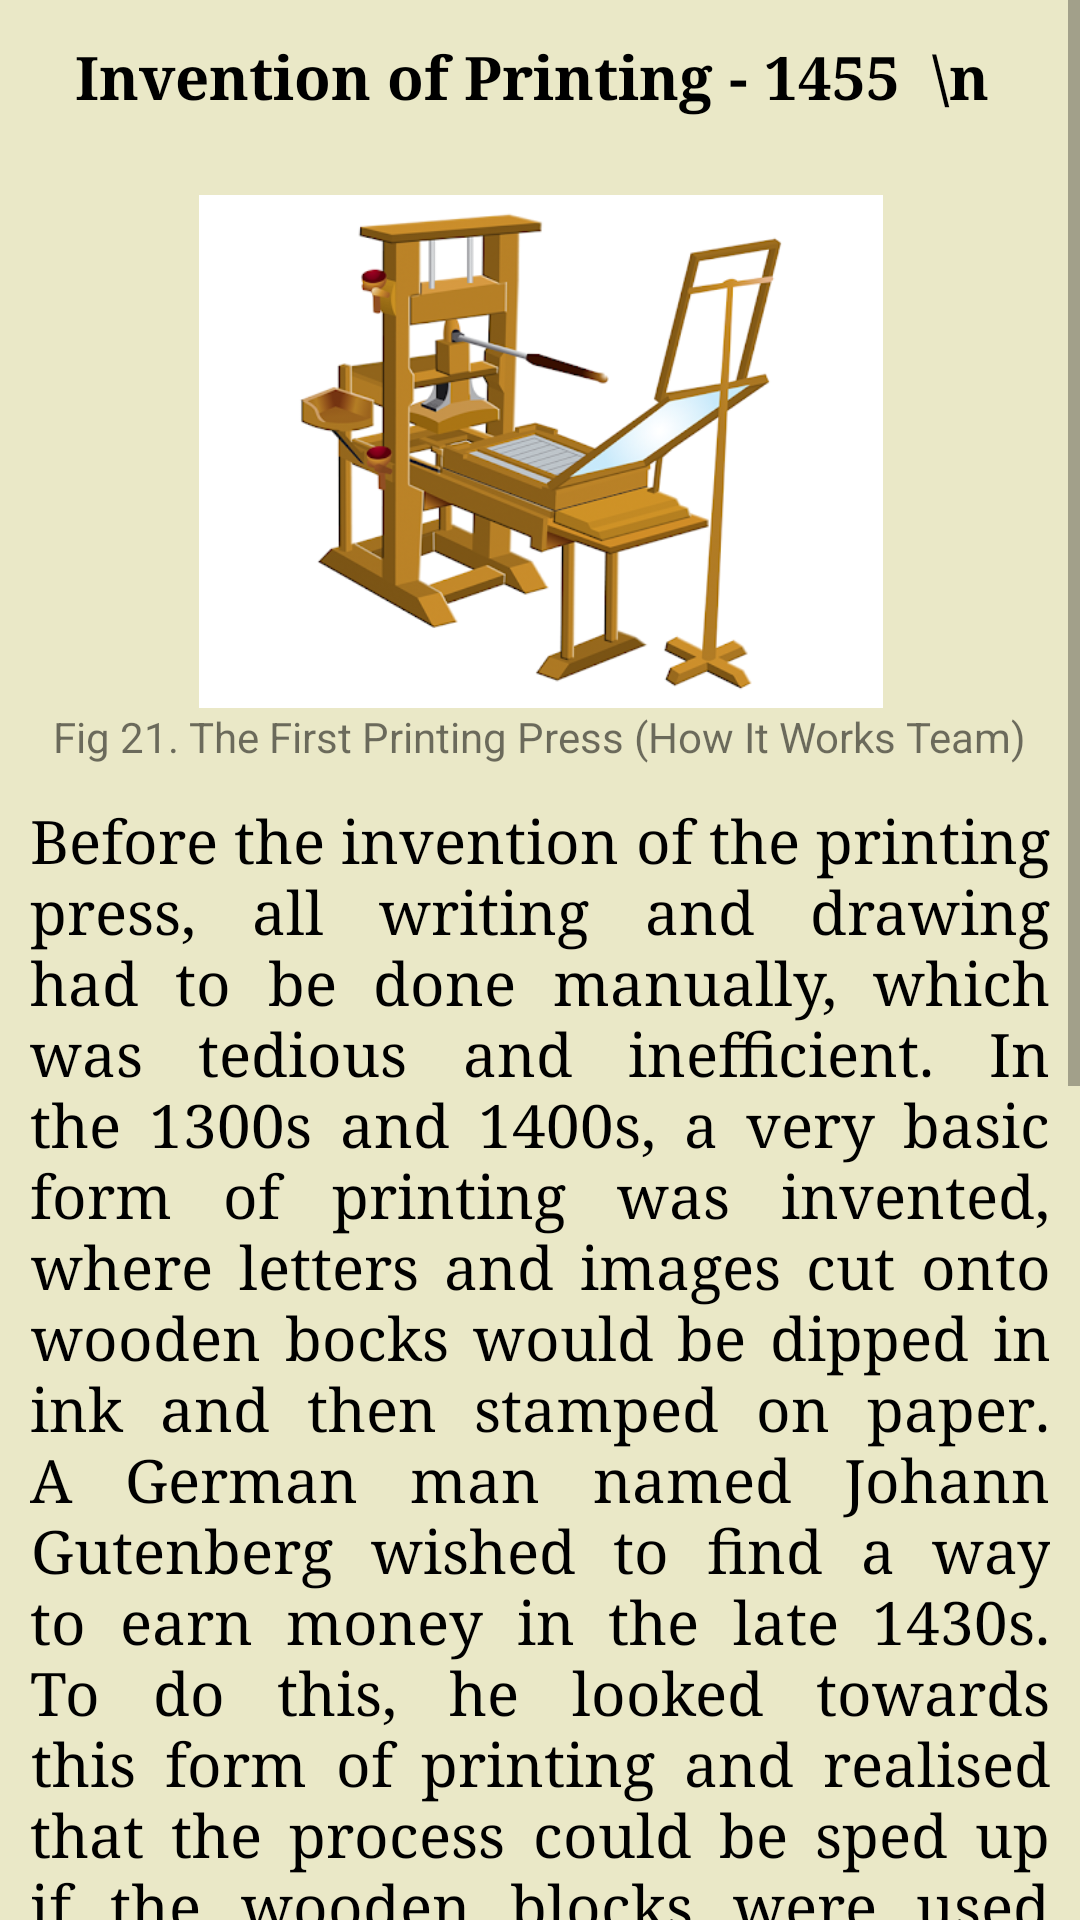

Reconstruct the res/layout file that produces this screen, plus the resources it refers to.
<!-- AndroidManifest.xml: application theme AppTheme -->
<!-- res/layout/event21.xml -->
<?xml version="1.0" encoding="utf-8"?>

<androidx.constraintlayout.widget.ConstraintLayout xmlns:android="http://schemas.android.com/apk/res/android"
    xmlns:app="http://schemas.android.com/apk/res-auto"
    xmlns:tools="http://schemas.android.com/tools"
    android:layout_width="match_parent"
    android:layout_height="match_parent">

    <ScrollView
        android:layout_width="match_parent"
        android:layout_height="match_parent"
        android:background="#EAE8C7">

        <LinearLayout
            android:layout_width="match_parent"
            android:layout_height="wrap_content"
            android:background="#EAE8C7"
            android:orientation="vertical">



            <TextView
                android:id="@+id/textView1"
                android:layout_width="match_parent"
                android:layout_height="wrap_content"
                android:layout_marginTop="2dp"
                android:fontFamily="serif"
                android:justificationMode="inter_word"
                android:padding="10dp"
                android:text='Invention of Printing - 1455  \n '
                android:gravity="center_horizontal"
                android:textColor="#000000"
                android:textSize="20sp"
                android:textStyle="bold" />


            <ImageView
                android:id="@+id/imageView"
                android:layout_width="365dp"
                android:layout_height="171dp"
                android:layout_gravity="center_horizontal"
                android:layout_marginLeft="5dp"
                android:layout_marginTop="16dp"
                android:layout_marginRight="5dp"
                app:layout_constraintTop_toTopOf="parent"
                app:srcCompat="@drawable/img_page21"/>

            <TextView
                android:id="@+id/textView"
                android:layout_width="wrap_content"
                android:layout_height="wrap_content"
                android:layout_gravity="center_horizontal"
                android:text="Fig 21. The First Printing Press (How It Works Team)" />

            <TextView
                android:id="@+id/textView2"
                android:layout_width="wrap_content"
                android:layout_height="wrap_content"
                android:layout_marginTop="2dp"
                android:fontFamily="serif"
                android:justificationMode="inter_word"
                android:padding="10dp"
                android:text='Before the invention of the printing press, all writing and drawing had to be done manually, which was tedious and inefficient. In the 1300s and 1400s, a very basic form of printing was invented, where letters and images cut onto wooden bocks would be dipped in ink and then stamped on paper. A German man named Johann Gutenberg wished to find a way to earn money in the late 1430s. To do this, he looked towards this form of printing and realised that the process could be sped up if the wooden blocks were used to create a machine. Gutenberg decided to use metal blocks rather than wooden ones and created a machine where the blocks could be moved around to create any word. Thus, this became known as a “movable type machine”. It worked by using a frame to set a group of type blocks. These blocks were laid on paper after being inked to form the print. to ensure that the ink is transferred to the paper, All of this passes through a roller. The paper is then lifted to allow the user to see the printed text.  (“The Invention and History of the Printing Press”) Gutenberg printed a copy of the bible using this machine and completed the printing in 1455 (Gregersen).'
                android:gravity="center_horizontal"
                android:textColor="#000000"
                android:textSize="20sp" />


        </LinearLayout>
    </ScrollView>

</androidx.constraintlayout.widget.ConstraintLayout>
<!-- resources referenced by this layout -->
<resources>
  <!-- drawable img_page21: png bitmap (drawable, 97151 bytes) -->
  <style name="AppTheme" parent="Theme.AppCompat.Light.DarkActionBar">
          
          <item name="colorPrimary">@color/colorPrimary</item>
          <item name="colorPrimaryDark">@color/colorPrimaryDark</item>
          <item name="colorAccent">@color/colorAccent</item>
      </style>
  <!-- not gathered from this repository: default colours our renderer supplied (Android Studio template values) -->
  <color name="colorPrimary">#FF6200EE</color>
  <color name="colorPrimaryDark">#FF3700B3</color>
  <color name="colorAccent">#FF03DAC5</color>
</resources>
